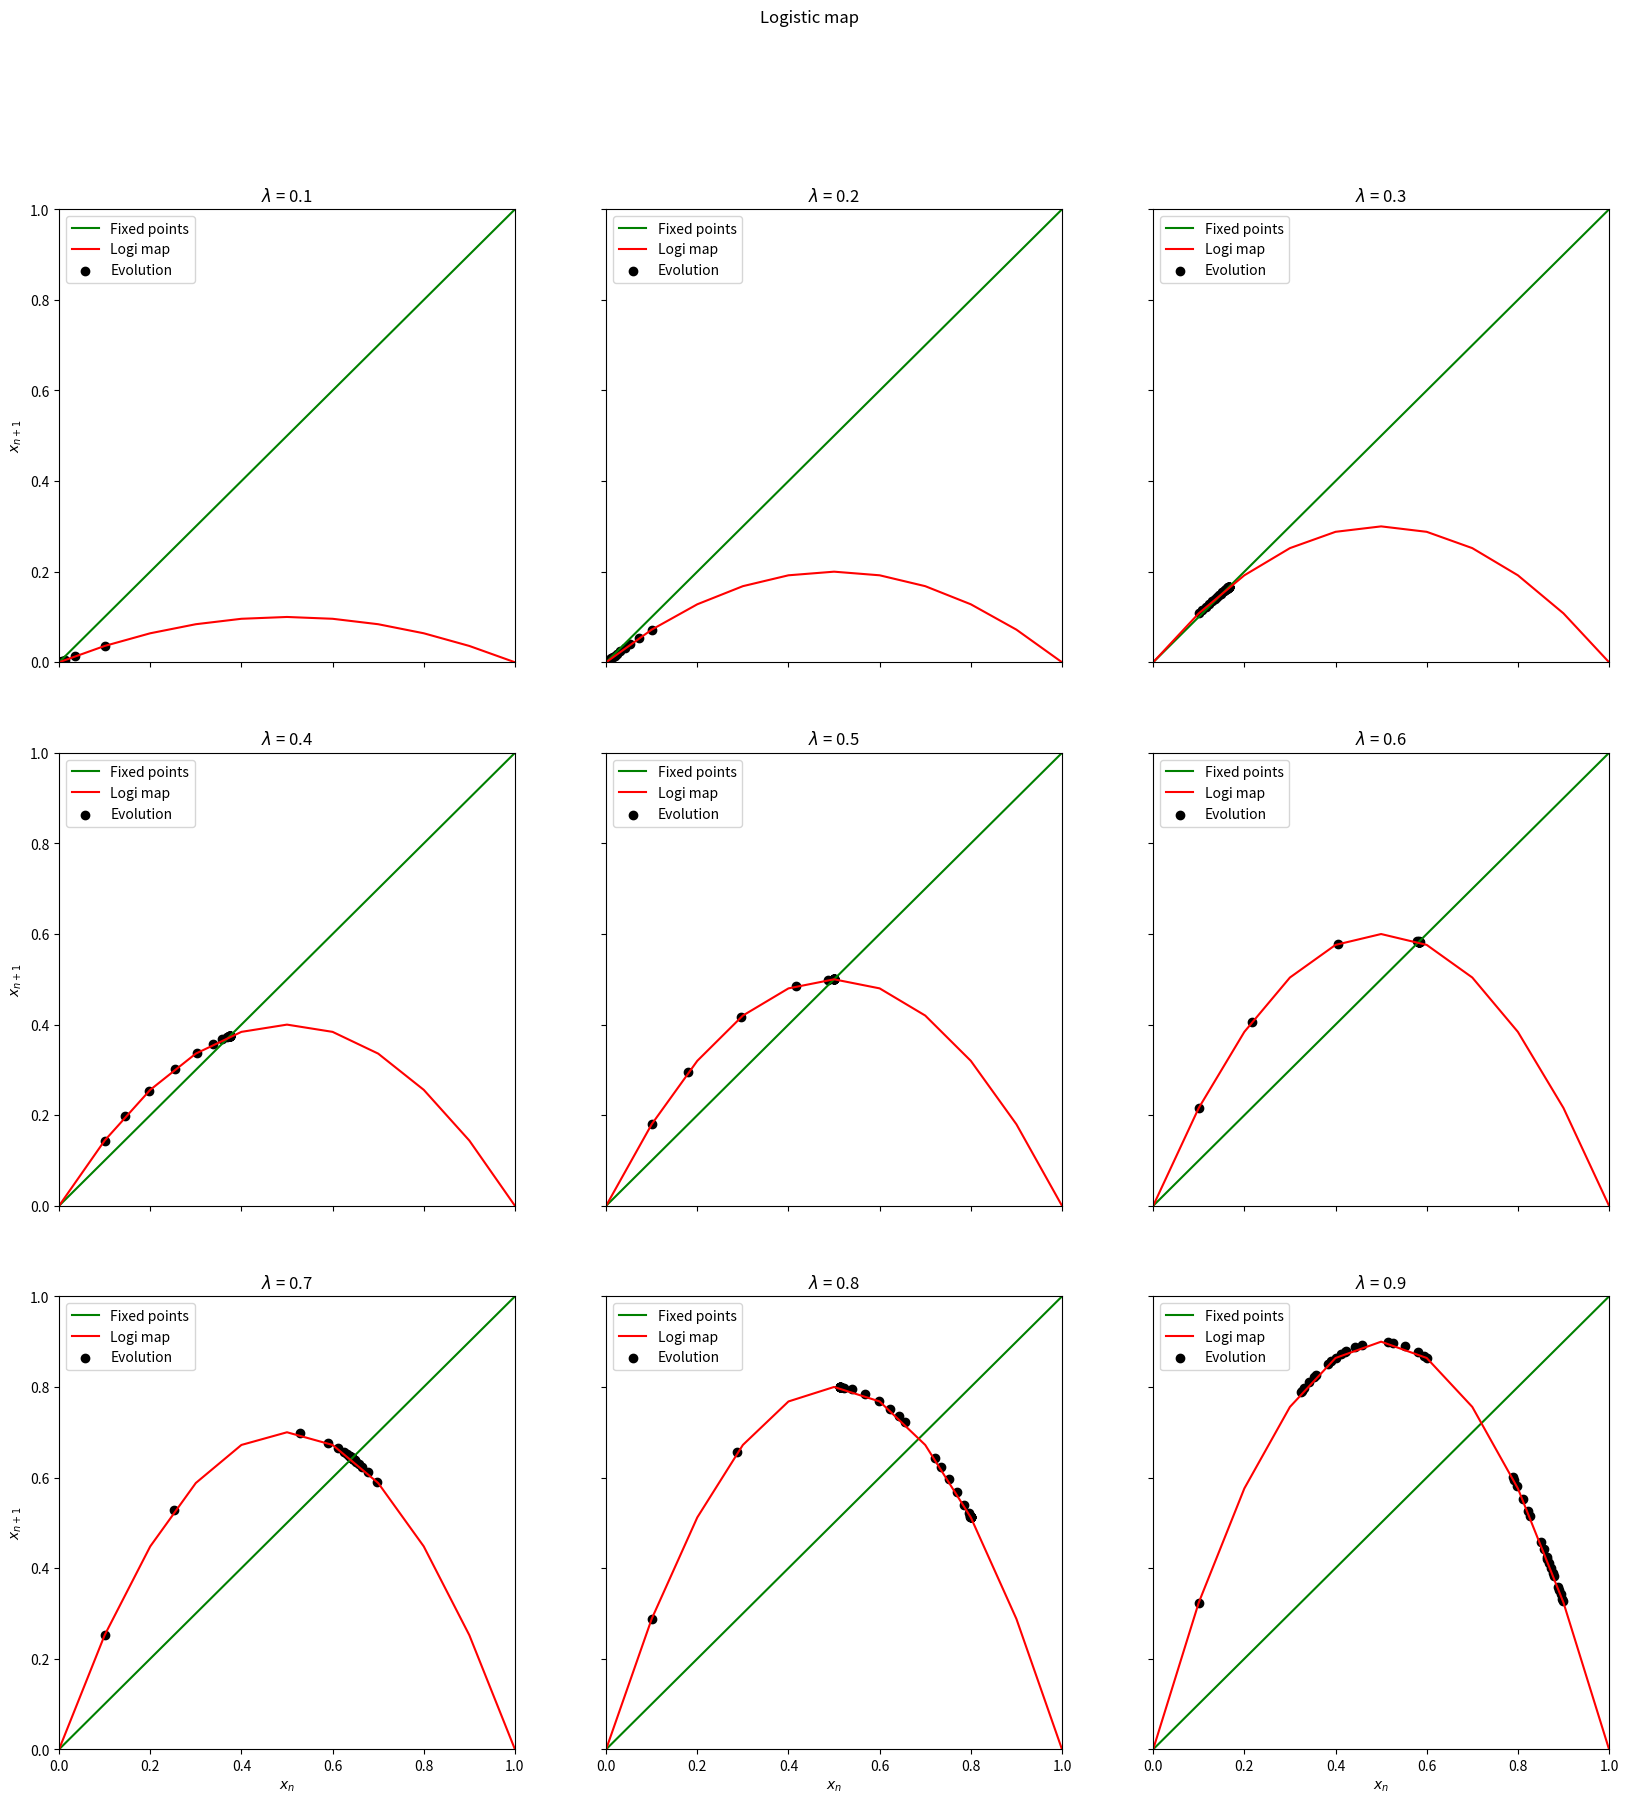
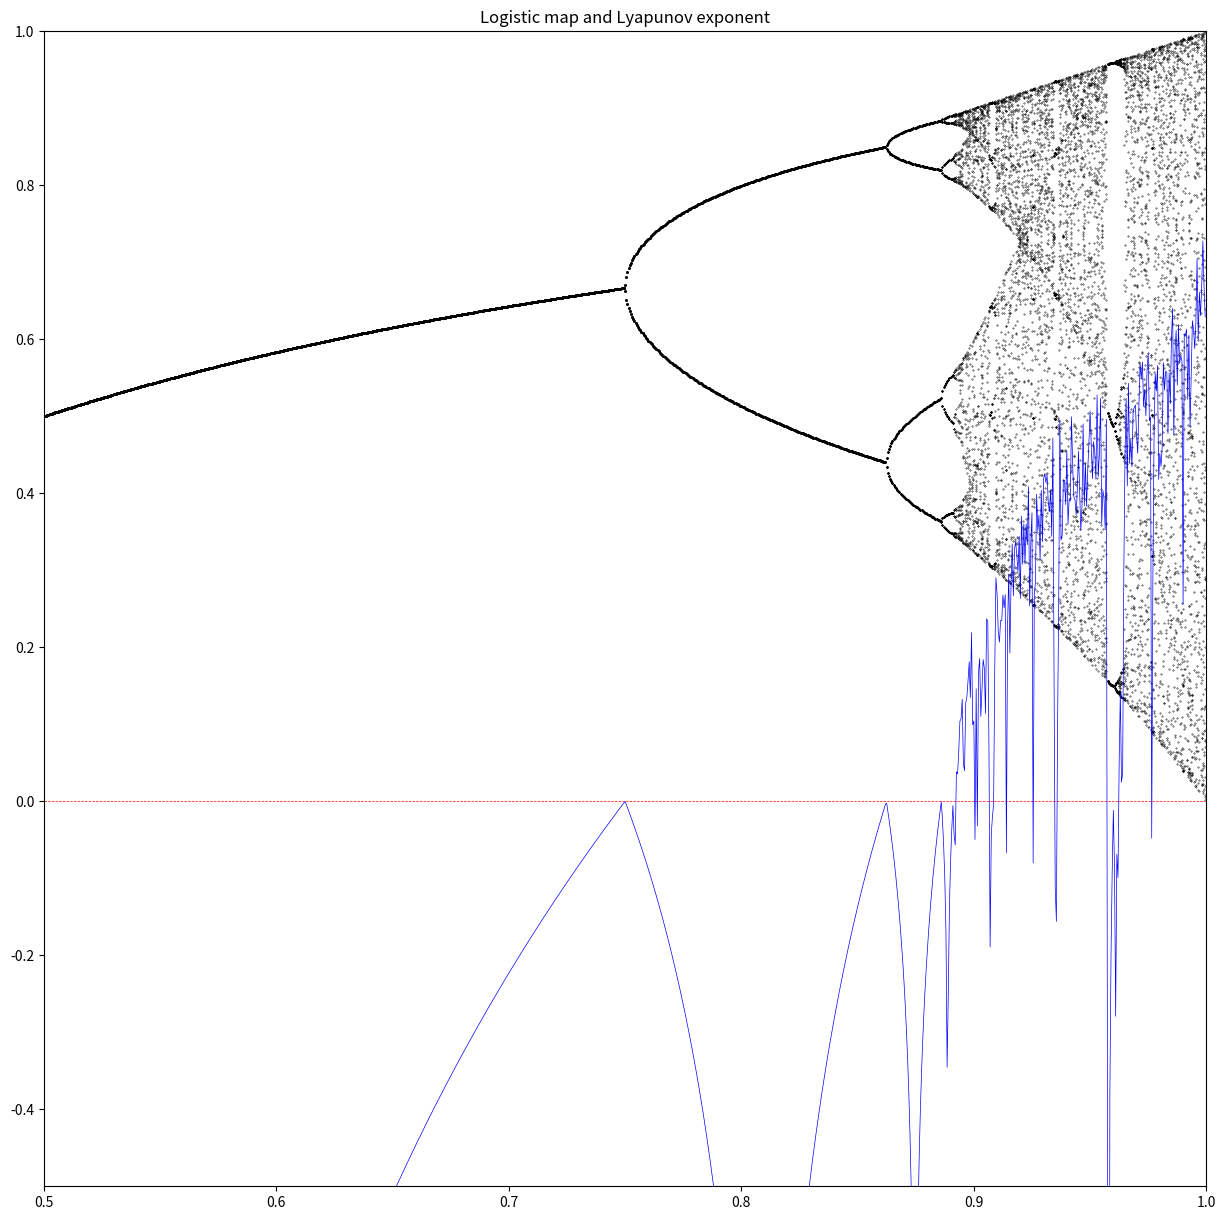

Write the Python code that produced these figures, in order.

import numpy as np
import matplotlib.cm as cm
import matplotlib.pyplot as plt



# Global parameters
N = 11
AX = 0.0
BX = 1.0
AX2 = AX + 0.5
BX2 = BX - 0.0001
SPACEX = 0.0005
STEPS = 40
X0 = 0.1
X02 = 0.7

#-------------------------------------------------------------------------------

def logistic(x0, par):
    return 4. * par * (1. - x0) * x0

def dlogic(x0, par):
    return 4. * par * (1. - 2 * x0)

def plot_lambda():
    fig, axs = plt.subplots(3, 3, num="Logistic map", figsize=(20,20))
    fig.suptitle("Logistic map")

    mask = np.ones(N, dtype=bool)
    mask[[0, N-1]] = False
    lamb = np.linspace(AX, BX, N)[mask]
    xgrid = np.linspace(AX, BX, N)

    for ax, val in zip(axs.flat, lamb):
        title = f'$\lambda$ = {round(val, 2)}'
        print(title)

        ax.set_title(title)
        ax.set(xlabel='$x_n$', ylabel='$x_{n+1}$', xlim=(AX, BX), ylim=(AX, BX))
        ax.label_outer()

        ax.plot(xgrid, xgrid, color='g', label="Fixed points")
        ax.plot(xgrid, logistic(xgrid, val), color='r', label="Logi map")

        x = np.full(STEPS, X0)
        y = np.full(STEPS, X0)
        for iter in range(STEPS - 1):
            y[iter] = logistic(x[iter], val)
            x[iter + 1] = y[iter]
        y[STEPS-1] = logistic(x[STEPS-1], val)

        ax.scatter(x, y, color='black', label="Evolution")

        ax.legend(loc='upper left')

    plt.savefig("map_logistic_lambda.png")
    plt.show()

def plot_chaos():
    plt.figure("Chaos in logistic map", figsize=(15,15))
    plt.title("Logistic map and Lyapunov exponent")
    plt.xlim(AX2, BX)
    plt.ylim(-AX2, BX)

    lamb = np.arange(AX2, BX2, SPACEX)
    sigma = np.zeros_like(lamb)

    plt.plot(lamb, sigma, "r--", lw=0.5)

    for index, val in enumerate(lamb):
        x = X02
        for iter in range(100 * STEPS):
            x = logistic(x, val)

        l = np.full(STEPS + 1, val)
        x = np.full(STEPS + 1, x)
        f = np.zeros(STEPS)
        for iter in range(STEPS):
            x[iter + 1] = logistic(x[iter], val)
            f[iter] = abs(dlogic(x[iter], val))

        sigma[index] = np.sum(np.log(f)) / STEPS

        print(f"lambda: {round(val, 3)} sigma: {round(sigma[index], 3)}")

        plt.scatter(l, x, s=0.1, color="black")

    plt.plot(lamb, sigma, color="b", lw=0.5)
    plt.savefig("map_logistic_Lyapunov.png")
    plt.show()

#-------------------------------------------------------------------------------

if __name__ == "__main__":

    plot_lambda()

    plot_chaos()
